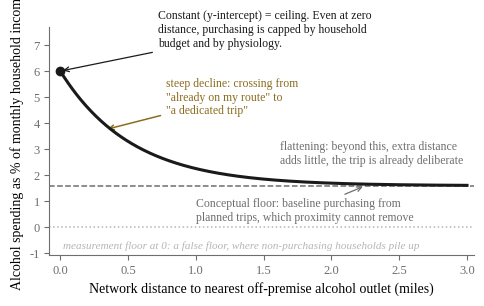
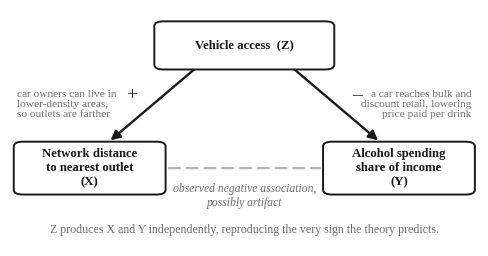
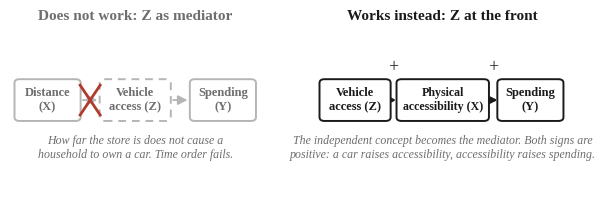
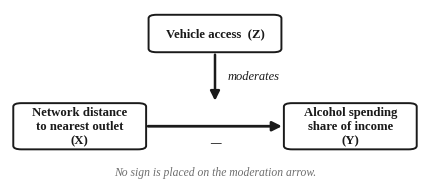
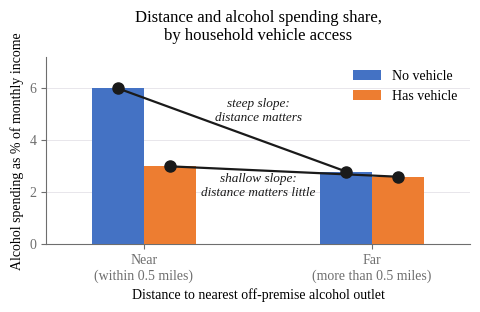
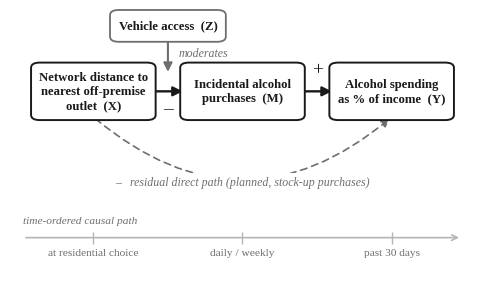

Write the Python code that produced these figures, in order.
import matplotlib
matplotlib.use("Agg")
import matplotlib.pyplot as plt
import numpy as np
from matplotlib.patches import FancyArrowPatch, FancyBboxPatch

# Font: Times New Roman first so the figures match the Word document.
# Liberation Serif is metric-compatible with it (same widths), DejaVu Serif is
# matplotlib's bundled fallback and is WIDER -- if it gets used, labels crowd
# and the figures look noticeably worse. The print below says which one won.
SERIF_PREFERENCE = ["Times New Roman", "Liberation Serif", "Tinos", "DejaVu Serif"]
plt.rcParams.update({
    "font.family": "serif",
    "font.serif": SERIF_PREFERENCE,
    "font.size": 10,
})

import matplotlib.font_manager as _fm
_installed = {f.name for f in _fm.fontManager.ttflist}
_resolved = next((f for f in SERIF_PREFERENCE if f in _installed), None)
if _resolved in (None, "DejaVu Serif"):
    print("WARNING: falling back to DejaVu Serif. Figures will look wider and more"
          " crowded than the shipped PNGs.\n"
          "         Install Times New Roman or Liberation Serif, or just use the"
          " PNGs already in this folder.")
else:
    print("Using font:", _resolved)
OUT = ""
INK, GRAY, LIGHT = "#1a1a1a", "#6e6e6e", "#b5b5b5"
BLUE, ORANGE = "#4472C4", "#ED7D31"


def box(ax, x, y, w, h, text, fs=9.2, ec=INK, lw=1.4, fc="white", tc=INK, ls="solid"):
    ax.add_patch(FancyBboxPatch((x - w / 2, y - h / 2), w, h,
                 boxstyle="round,pad=0.012,rounding_size=0.02",
                 fc=fc, ec=ec, lw=lw, linestyle=ls, zorder=3))
    ax.text(x, y, text, ha="center", va="center", fontsize=fs,
            fontweight="bold", color=tc, zorder=4)


def arrow(ax, p1, p2, color=INK, lw=1.7, ls="-", rad=0.0, ms=14):
    ax.add_patch(FancyArrowPatch(p1, p2, arrowstyle="-|>", mutation_scale=ms,
                 color=color, lw=lw, linestyle=ls, shrinkA=2, shrinkB=2,
                 connectionstyle=f"arc3,rad={rad}", zorder=2))


# ============================================================ FIGURE 1  curve
fig, ax = plt.subplots(figsize=(5.0, 3.15))
x = np.linspace(0, 3, 400)
C, FLOOR, k = 6.0, 1.6, 1.9
ax.plot(x, FLOOR + (C - FLOOR) * np.exp(-k * x), color=INK, lw=2.2, zorder=4)

ax.axhline(FLOOR, color=GRAY, ls="--", lw=1.1, zorder=2)
ax.annotate("Conceptual floor: baseline purchasing from\nplanned trips, which proximity cannot remove",
            xy=(2.25, FLOOR), xytext=(1.0, 0.25), fontsize=8.5, color=GRAY, ha="left",
            arrowprops=dict(arrowstyle="->", color=GRAY, lw=0.9))
ax.axhline(0, color=LIGHT, ls=":", lw=1.1, zorder=2)
ax.text(0.02, -0.72, "measurement floor at 0: a false floor, where non-purchasing households pile up",
        fontsize=8, color=LIGHT, ha="left", va="center", style="italic")

ax.plot([0], [C], "o", color=INK, ms=6, zorder=5)
ax.annotate("Constant (y-intercept) = ceiling. Even at zero\ndistance, purchasing is capped by household\nbudget and by physiology.",
            xy=(0, C), xytext=(0.72, 6.95), fontsize=8.5, color=INK,
            arrowprops=dict(arrowstyle="->", color=INK, lw=0.9))
ax.annotate("steep decline: crossing from\n\"already on my route\" to\n\"a dedicated trip\"",
            xy=(0.33, 3.75), xytext=(0.78, 4.35), fontsize=8.5, color="#8a6d1f",
            arrowprops=dict(arrowstyle="->", color="#8a6d1f", lw=1.1))
ax.text(1.62, 2.45, "flattening: beyond this, extra distance\nadds little, the trip is already deliberate",
        fontsize=8.5, color=GRAY)

ax.set_xlabel("Network distance to nearest off-premise alcohol outlet (miles)")
ax.set_ylabel("Alcohol spending as % of monthly household income")
ax.set_xlim(-0.08, 3.05); ax.set_ylim(-1.05, 7.7)
ax.spines[["top", "right"]].set_visible(False)
ax.spines[["left", "bottom"]].set_color(GRAY)
ax.tick_params(colors=GRAY, labelsize=9)
fig.tight_layout()
fig.savefig(OUT + "Figure1_operational_linkage.png", dpi=300)
plt.close(fig)

# ========================================================= FIGURE 2  spurious
fig, ax = plt.subplots(figsize=(5.0, 2.66))
ax.set_xlim(0, 1); ax.set_ylim(0, 1); ax.axis("off")
box(ax, 0.50, 0.85, 0.36, 0.18, "Vehicle access  (Z)")
box(ax, 0.17, 0.33, 0.30, 0.20, "Network distance\nto nearest outlet\n(X)")
box(ax, 0.83, 0.33, 0.30, 0.20, "Alcohol spending\nshare of income\n(Y)")

arrow(ax, (0.40, 0.76), (0.21, 0.44))
ax.text(0.26, 0.62, "+", fontsize=14, color=INK, ha="center")
ax.text(0.015, 0.60, "car owners can live in\nlower-density areas,\nso outlets are farther",
        fontsize=8.2, color=GRAY, ha="left", va="center")

arrow(ax, (0.60, 0.76), (0.79, 0.44))
ax.text(0.74, 0.62, "–", fontsize=14, color=INK, ha="center")
ax.text(0.985, 0.60, "a car reaches bulk and\ndiscount retail, lowering\nprice paid per drink",
        fontsize=8.2, color=GRAY, ha="right", va="center")

ax.add_patch(FancyArrowPatch((0.33, 0.33), (0.67, 0.33), arrowstyle="-", lw=1.6,
             color=LIGHT, linestyle=(0, (5, 3)), shrinkA=3, shrinkB=3, zorder=2))
ax.text(0.50, 0.265, "observed negative association,\npossibly artifact", fontsize=8.4,
        color=GRAY, ha="center", va="top", style="italic")
ax.text(0.50, 0.055, "Z produces X and Y independently, reproducing the very sign the theory predicts.",
        ha="center", fontsize=8.6, color=GRAY)
fig.tight_layout()
fig.savefig(OUT + "Figure2_spurious.png", dpi=300, bbox_inches="tight")
plt.close(fig)

# ======================================================== FIGURE 3  mediation
fig, axes = plt.subplots(1, 2, figsize=(6.3, 2.18))
for ax in axes:
    ax.set_xlim(0, 1); ax.set_ylim(0, 1); ax.axis("off")

a = axes[0]
a.text(0.5, 0.95, "Does not work: Z as mediator", ha="center", fontsize=11,
       fontweight="bold", color=GRAY)
box(a, 0.15, 0.52, 0.24, 0.20, "Distance\n(X)", fs=9, ec=LIGHT, tc=GRAY)
box(a, 0.50, 0.52, 0.26, 0.20, "Vehicle\naccess (Z)", fs=9, ec=LIGHT, tc=GRAY, ls=(0, (4, 3)))
box(a, 0.85, 0.52, 0.24, 0.20, "Spending\n(Y)", fs=9, ec=LIGHT, tc=GRAY)
arrow(a, (0.28, 0.52), (0.36, 0.52), color=LIGHT, lw=1.3)
arrow(a, (0.64, 0.52), (0.72, 0.52), color=LIGHT, lw=1.3)
a.plot([0.28, 0.36], [0.60, 0.44], color="#b03a2e", lw=2.0, zorder=6)
a.plot([0.28, 0.36], [0.44, 0.60], color="#b03a2e", lw=2.0, zorder=6)
a.text(0.5, 0.21, "How far the store is does not cause a\nhousehold to own a car. Time order fails.",
       ha="center", fontsize=8.6, color=GRAY, style="italic")

b = axes[1]
b.text(0.5, 0.95, "Works instead: Z at the front", ha="center", fontsize=11,
       fontweight="bold", color=INK)
box(b, 0.15, 0.52, 0.26, 0.20, "Vehicle\naccess (Z)", fs=9)
box(b, 0.50, 0.52, 0.345, 0.20, "Physical\naccessibility (X)", fs=8.6)
box(b, 0.85, 0.52, 0.24, 0.20, "Spending\n(Y)", fs=9)
arrow(b, (0.28, 0.52), (0.325, 0.52))
arrow(b, (0.675, 0.52), (0.73, 0.52))
b.text(0.302, 0.67, "+", fontsize=13, color=INK, ha="center")
b.text(0.702, 0.67, "+", fontsize=13, color=INK, ha="center")
b.text(0.5, 0.21, "The independent concept becomes the mediator. Both signs are\npositive: a car raises accessibility, accessibility raises spending.",
       ha="center", fontsize=8.6, color=GRAY, style="italic")
fig.tight_layout()
fig.savefig(OUT + "Figure3_mediation.png", dpi=300, bbox_inches="tight")
plt.close(fig)

# ======================================================= FIGURE 4  moderation
fig, ax = plt.subplots(figsize=(4.4, 2.05))
ax.set_xlim(0, 1); ax.set_ylim(0, 1); ax.axis("off")
box(ax, 0.17, 0.33, 0.30, 0.24, "Network distance\nto nearest outlet\n(X)")
box(ax, 0.83, 0.33, 0.30, 0.24, "Alcohol spending\nshare of income\n(Y)")
box(ax, 0.50, 0.86, 0.30, 0.19, "Vehicle access  (Z)")
arrow(ax, (0.33, 0.33), (0.67, 0.33), lw=2.0)
ax.text(0.50, 0.21, "–", fontsize=15, color=INK, ha="center")
arrow(ax, (0.50, 0.755), (0.50, 0.46), lw=1.8)
ax.text(0.53, 0.60, "moderates", fontsize=9, style="italic", color=INK, ha="left")
ax.text(0.50, 0.05, "No sign is placed on the moderation arrow.", ha="center",
        fontsize=8.4, color=GRAY, style="italic")
fig.tight_layout()
fig.savefig(OUT + "Figure4_moderation.png", dpi=300, bbox_inches="tight")
plt.close(fig)

# ======================================================== FIGURE 5  bar chart
fig, ax = plt.subplots(figsize=(4.9, 3.22))
labels = ["Near\n(within 0.5 miles)", "Far\n(more than 0.5 miles)"]
no_veh, has_veh = [6.0, 2.8], [3.0, 2.6]
xpos = np.array([0.0, 1.4]); w = 0.32
ax.bar(xpos - w / 2, no_veh, w, label="No vehicle", color=BLUE, zorder=3)
ax.bar(xpos + w / 2, has_veh, w, label="Has vehicle", color=ORANGE, zorder=3)

ax.plot(xpos - w / 2, no_veh, "o-", color=INK, ms=8, lw=1.6, zorder=5)
ax.plot(xpos + w / 2, has_veh, "o-", color=INK, ms=8, lw=1.6, zorder=5)
ax.text(0.70, 4.75, "steep slope:\ndistance matters", fontsize=9.5, color=INK,
        style="italic", ha="center")
ax.text(0.70, 1.85, "shallow slope:\ndistance matters little", fontsize=9.5, color=INK,
        style="italic", ha="center")

ax.set_xticks(xpos); ax.set_xticklabels(labels, fontsize=10)
ax.set_xlim(-0.6, 2.0)
ax.set_ylabel("Alcohol spending as % of monthly income")
ax.set_xlabel("Distance to nearest off-premise alcohol outlet")
ax.set_title("Distance and alcohol spending share,\nby household vehicle access", fontsize=12, pad=12)
ax.set_ylim(0, 7.2)
ax.spines[["top", "right"]].set_visible(False)
ax.spines[["left", "bottom"]].set_color(GRAY)
ax.tick_params(colors=GRAY)
ax.yaxis.grid(True, color="#E4E2E8", lw=0.6, zorder=0)
ax.set_axisbelow(True)
ax.legend(frameon=False, loc="upper right", fontsize=10)
fig.tight_layout()
fig.savefig(OUT + "Figure5_moderation_barchart.png", dpi=300, bbox_inches="tight")
plt.close(fig)

# ==================================================== FIGURE 6  four variables
fig, ax = plt.subplots(figsize=(6.0, 3.4))
ax.set_xlim(-0.03, 1.03); ax.set_ylim(0, 1.02); ax.axis("off")
Y0, H, W = 0.70, 0.20, 0.26
BOT = Y0 - H / 2
cx = {"X": 0.16, "M": 0.50, "Y": 0.84}
box(ax, cx["X"], Y0, W, H, "Network distance to\nnearest off-premise\noutlet  (X)")
box(ax, cx["M"], Y0, W, H, "Incidental alcohol\npurchases  (M)")
box(ax, cx["Y"], Y0, W, H, "Alcohol spending\nas % of income  (Y)")
for a_, b_, sg in [("X", "M", "–"), ("M", "Y", "+")]:
    x1, x2 = cx[a_] + W / 2, cx[b_] - W / 2
    arrow(ax, (x1, Y0), (x2, Y0))
    ax.text((x1 + x2) / 2, Y0 + (-0.085 if a_ == "X" else 0.065), sg,
            ha="center", fontsize=14, color=INK)
box(ax, 0.33, 0.955, 0.24, 0.10, "Vehicle access  (Z)", fs=9.2, ec=GRAY, lw=1.3)
arrow(ax, (0.33, 0.905), (0.33, 0.765), color=GRAY, lw=1.5, ms=13)
ax.text(0.355, 0.835, "moderates", fontsize=8.6, style="italic", color=GRAY, ha="left")
arrow(ax, (cx["X"], BOT), (cx["Y"], BOT), color=GRAY, lw=1.2,
      ls=(0, (4, 3)), rad=0.42, ms=12)
ax.text(0.50, 0.335, "–   residual direct path (planned, stock-up purchases)",
        ha="center", fontsize=8.6, color=GRAY, style="italic",
        bbox=dict(fc="white", ec="none", pad=2.5))
ax.annotate("", xy=(1.0, 0.13), xytext=(0.0, 0.13),
            arrowprops=dict(arrowstyle="->", color=LIGHT, lw=1.2))
for k_, lab in [("X", "at residential choice"), ("M", "daily / weekly"), ("Y", "past 30 days")]:
    ax.plot([cx[k_]], [0.13], "|", color=LIGHT, ms=8)
    ax.text(cx[k_], 0.06, lab, ha="center", fontsize=8.2, color=GRAY)
ax.text(0.0, 0.185, "time-ordered causal path", fontsize=8.2, color=GRAY, style="italic")
fig.savefig(OUT + "Figure6_four_variable_model.png", dpi=300, bbox_inches="tight")
plt.close(fig)

print("all figures written")
